5-way image classification set "Images class" from GitHub (albertoranz/Final-Project-DA); label vocabulary: animals, exterior urban, human, interior domestic, natural soundscapes and water.

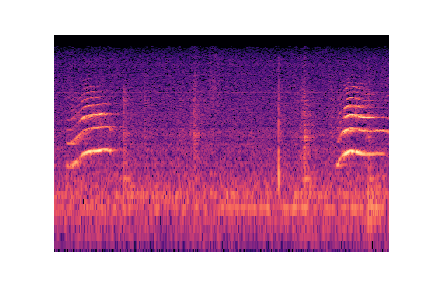
Label: animals

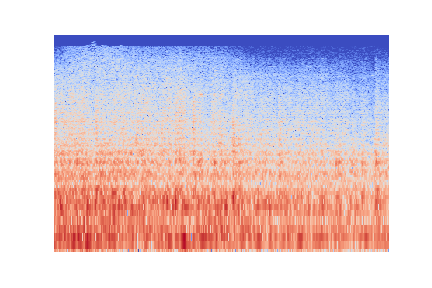
Label: exterior urban

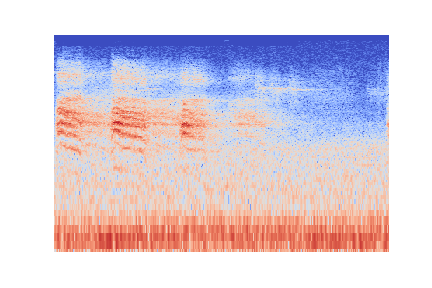
Label: animals

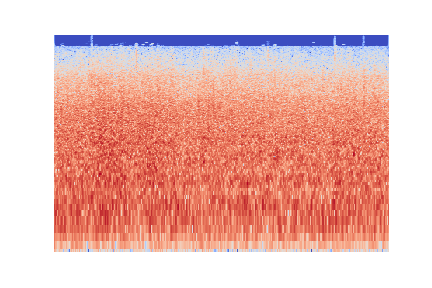
Label: natural soundscapes and water

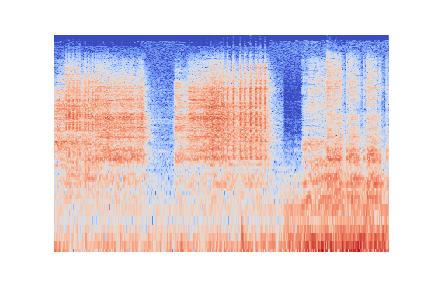
Label: interior domestic

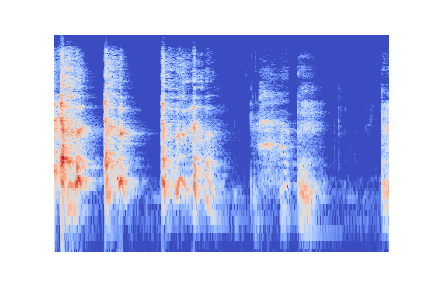
Label: human
